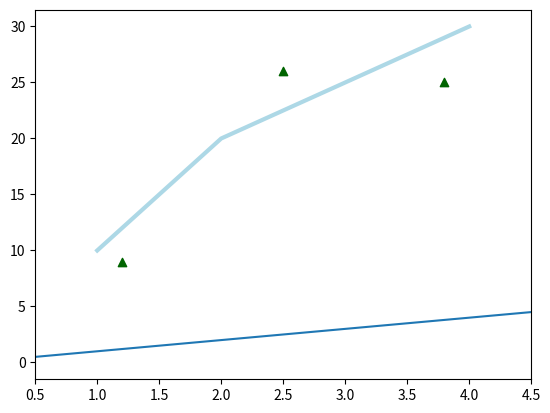
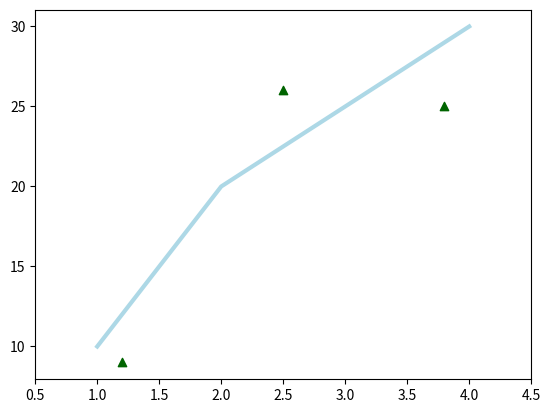
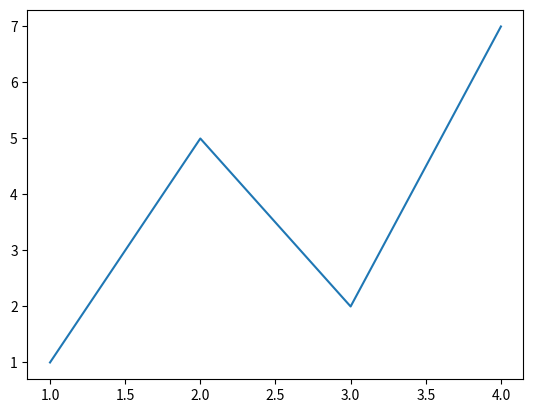
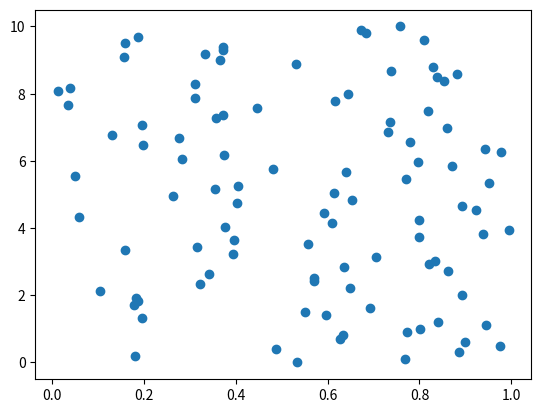
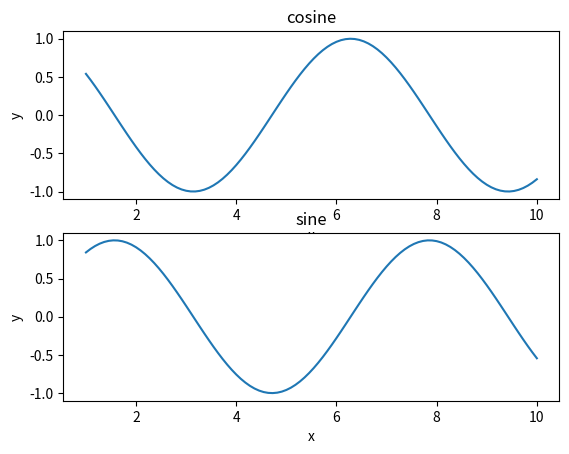
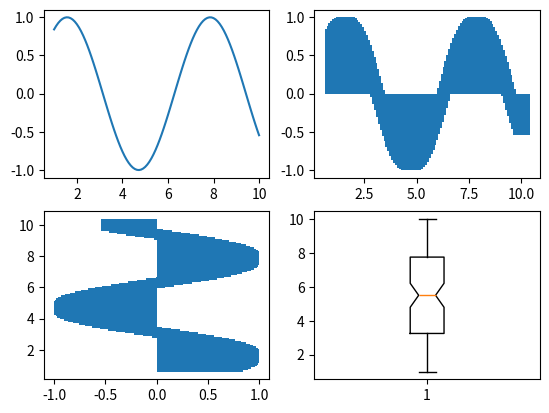

Write the Python code that produced these figures, in order.
# Matplotlib library
# https://www.datacamp.com/community/tutorials/matplotlib-tutorial-python

# Import the necessary packages and modules
import matplotlib.pyplot as plt
import numpy as np

# Prepare the data
x = np.linspace(0, 10, 100)

# Plot the data
plt.plot(x, x, label='linear')
plt.show()



# In MPL often the behind-the-scenes functions are hidden with convenient methods.
# For example, the following code:

import matplotlib.pyplot as plt
plt.plot([1, 2, 3, 4], [10, 20, 25, 30], color='lightblue', linewidth=3)
plt.scatter([0.3, 3.8, 1.2, 2.5], [11, 25, 9, 26], color='darkgreen', marker='^')
plt.xlim(0.5, 4.5)
plt.show()

# Is actually executing (far better to be explicit like this):

import matplotlib.pyplot as plt
fig = plt.figure()
ax = fig.add_subplot(111)
ax.plot([1, 2, 3, 4], [10, 20, 25, 30], color='lightblue', linewidth=3)
ax.scatter([0.3, 3.8, 1.2, 2.5], [11, 25, 9, 26], color='darkgreen', marker='^')
ax.set_xlim(0.5, 4.5)
plt.show()

# In all MPL charts you have a
"""
Figure 	- window that everything is drawn on
Axes	- added onto the figre. Axes contain functions plot() and scatter etc. 
		  axes have ticks labels etc. associated to them
"""

# pyplot - allows you to implicitly create charts without specifying explictly
#		   which API calls (i.e. in the first example)

# pylab	 - bulk imports both pyplot and numpy (recommend)



# so figure is the first step
# then add the axes:
import matplotlib.pyplot as plt
fig = plt.figure()
#ax = fig.add_axes([0,0,1,1])
ax = fig.add_subplot(111)
ax.plot([1,2,3,4], [1,5,2,7])
plt.show()

'''
ax = fig.add_axes()

add_axes(rect), where rect = [x0, y0, width, height]
used for explicity setting the coordinates of the axis
don't usually use this, instead use:

ax = fig.add_subplot()

add_subplot(111) - 1 row, 1 column and plot number 1
Subplot gives you tick marks for free.

'''


# a numpy example with everything we've learnt so far
import matplotlib.pyplot as plt
import numpy as np

fig = plt.figure()
ax = fig.add_subplot(111)
ax.scatter(np.random.rand(100,1), np.linspace(0, 10, 100))
plt.show()


# multiple axes example
import matplotlib.pyplot as plt

fig = plt.figure()
ax1 = fig.add_subplot(211)
ax2 = fig.add_subplot(212)

l_cos = [ np.cos(i) for i in np.linspace(1,10,100) ]
l_sin = [ np.sin(i) for i in np.linspace(1,10,100) ]

ax1.plot(np.linspace(1,10,100), l_cos)
ax2.plot(np.linspace(1,10,100), l_sin)

ax1.set(title='cosine', xlabel='x', ylabel='y')
ax2.set(title='sine', xlabel='x', ylabel='y')

plt.show()


'''
We can access the type of plot through the ax.X class.
If you do ax.plot() it defaults to line.
But we can also do:

ax.scatter(x, y)
ax.bar()
ax.hist()
ax.boxplot()

and many more
'''

# eg:
import matplotlib.pyplot as plt

fig = plt.figure()
ax1 = fig.add_subplot(221)
ax2 = fig.add_subplot(222)
ax3 = fig.add_subplot(223)
ax4 = fig.add_subplot(224)

x_range = np.linspace(1,10,100)
ax1.plot(x_range, l_sin)
ax2.bar(x_range, l_sin)
ax3.barh(x_range, l_sin)
ax4.boxplot(x_range, l_sin)

plt.show()
